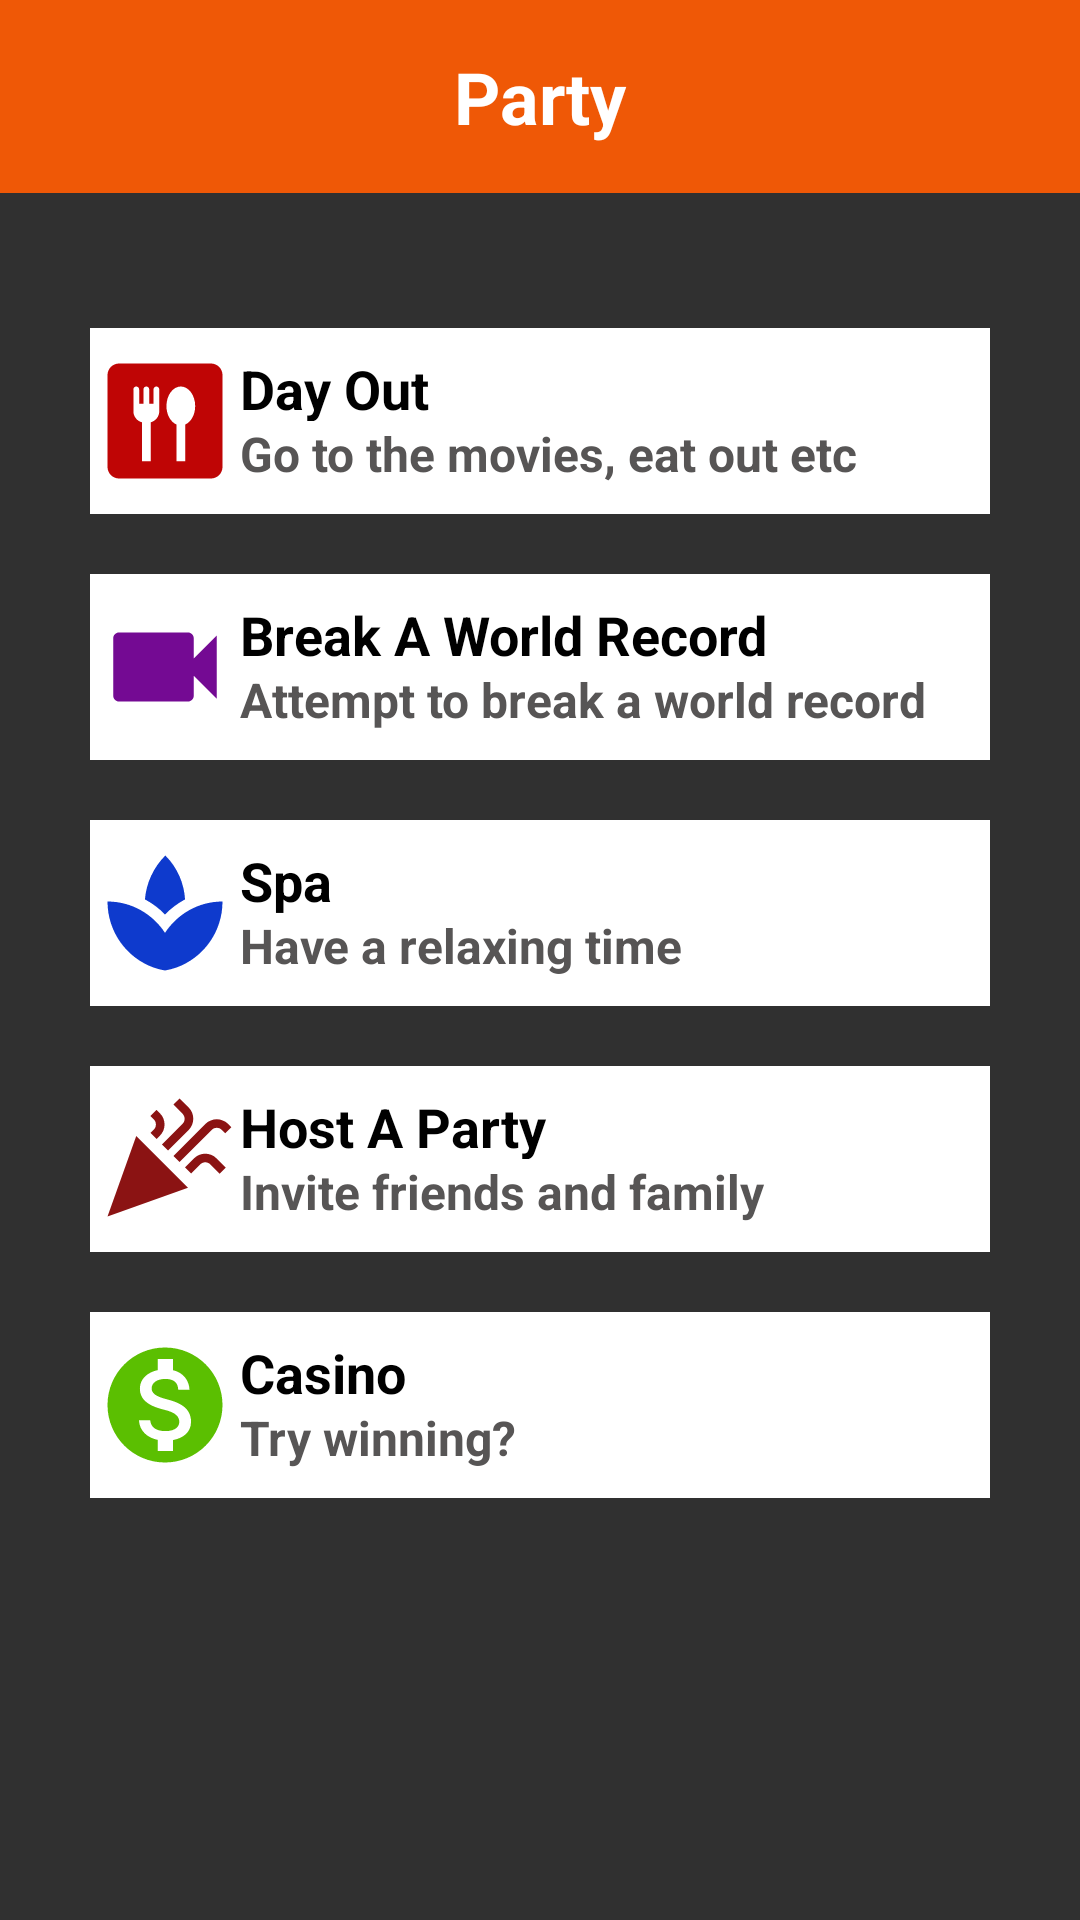

The Android layout XML behind this screen, and the referenced resources:
<!-- AndroidManifest.xml: application theme Theme.Fab_Bottom_app_bar -->
<!-- res/layout/activity_party.xml -->
<?xml version="1.0" encoding="utf-8"?>
<LinearLayout xmlns:android="http://schemas.android.com/apk/res/android"
    android:layout_width="match_parent"
    android:layout_height="match_parent"
    android:background="#303030"
    android:orientation="vertical">

    
    <TextView
        android:id="@+id/titleOccupation"
        android:layout_width="match_parent"
        android:layout_height="wrap_content"
        android:background="@color/insidePagesText"
        android:gravity="center"
        android:padding="16dp"
        android:text="Party"
        android:textColor="@color/white"
        android:textSize="24sp"
        android:textStyle="bold" />

    

    <ScrollView
        android:layout_width="match_parent"
        android:layout_height="match_parent">

        <LinearLayout
            android:layout_width="match_parent"
            android:layout_height="wrap_content"
            android:layout_marginTop="15dp"
            android:orientation="vertical"
            android:padding="20dp">

            
            <LinearLayout
                android:id="@+id/gymOption"
                android:layout_width="match_parent"
                android:layout_height="match_parent"
                android:layout_margin="10dp"
                android:background="#FFFFFF"
                android:clickable="true"
                android:focusable="true"
                android:orientation="horizontal"
                android:paddingTop="8dp"
                android:paddingBottom="8dp">

                <ImageView
                    android:layout_width="0dp"
                    android:layout_height="match_parent"
                    android:layout_gravity="center_horizontal"
                    android:layout_weight="1"
                    android:src="@drawable/dining" />

                <LinearLayout
                    android:layout_width="0dp"
                    android:layout_height="match_parent"
                    android:layout_weight="5"
                    android:orientation="vertical">

                    <TextView
                        android:layout_width="match_parent"
                        android:layout_height="0dp"
                        android:layout_gravity="center_horizontal|center_vertical"
                        android:layout_weight="1"
                        android:text="Day Out"
                        android:textColor="@color/black"
                        android:textSize="18sp"
                        android:textStyle="bold" />

                    <TextView
                        android:layout_width="match_parent"
                        android:layout_height="0dp"
                        android:layout_gravity="center_horizontal|center_vertical"
                        android:layout_weight="1"
                        android:text="Go to the movies, eat out etc"
                        android:textColor="#575555"
                        android:textSize="16sp"
                        android:textStyle="bold" />

                </LinearLayout>

            </LinearLayout>

            <LinearLayout
                android:id="@+id/swimOption"
                android:layout_width="match_parent"
                android:layout_height="match_parent"
                android:layout_margin="10dp"
                android:background="#FFFFFF"
                android:clickable="true"
                android:focusable="true"
                android:orientation="horizontal"
                android:paddingTop="8dp"
                android:paddingBottom="8dp">

                <ImageView
                    android:layout_width="0dp"
                    android:layout_height="match_parent"
                    android:layout_gravity="center_horizontal"
                    android:layout_weight="1"
                    android:src="@drawable/record" />

                <LinearLayout
                    android:layout_width="0dp"
                    android:layout_height="match_parent"
                    android:layout_weight="5"
                    android:orientation="vertical">

                    <TextView
                        android:layout_width="match_parent"
                        android:layout_height="0dp"
                        android:layout_gravity="center_horizontal|center_vertical"
                        android:layout_weight="1"
                        android:text="Break A World Record"
                        android:textColor="@color/black"
                        android:textSize="18sp"
                        android:textStyle="bold" />

                    <TextView
                        android:layout_width="match_parent"
                        android:layout_height="0dp"
                        android:layout_gravity="center_horizontal|center_vertical"
                        android:layout_weight="1"
                        android:text="Attempt to break a world record"
                        android:textColor="#575555"
                        android:textSize="16sp"
                        android:textStyle="bold" />

                </LinearLayout>

            </LinearLayout>

            <LinearLayout
                android:id="@+id/runOption"
                android:layout_width="match_parent"
                android:layout_height="match_parent"
                android:layout_margin="10dp"
                android:background="#FFFFFF"
                android:clickable="true"
                android:focusable="true"
                android:orientation="horizontal"
                android:paddingTop="8dp"
                android:paddingBottom="8dp">

                <ImageView
                    android:layout_width="0dp"
                    android:layout_height="match_parent"
                    android:layout_gravity="center_horizontal"
                    android:layout_weight="1"
                    android:src="@drawable/spa" />

                <LinearLayout
                    android:layout_width="0dp"
                    android:layout_height="match_parent"
                    android:layout_weight="5"
                    android:orientation="vertical">

                    <TextView
                        android:layout_width="match_parent"
                        android:layout_height="0dp"
                        android:layout_gravity="center_horizontal|center_vertical"
                        android:layout_weight="1"
                        android:text="Spa"
                        android:textColor="@color/black"
                        android:textSize="18sp"
                        android:textStyle="bold" />

                    <TextView
                        android:layout_width="match_parent"
                        android:layout_height="0dp"
                        android:layout_gravity="center_horizontal|center_vertical"
                        android:layout_weight="1"
                        android:text="Have a relaxing time"
                        android:textColor="#575555"
                        android:textSize="16sp"
                        android:textStyle="bold" />

                </LinearLayout>

            </LinearLayout>

            <LinearLayout
                android:id="@+id/footballOption"
                android:layout_width="match_parent"
                android:layout_height="match_parent"
                android:layout_margin="10dp"
                android:background="#FFFFFF"
                android:clickable="true"
                android:focusable="true"
                android:orientation="horizontal"
                android:paddingTop="8dp"
                android:paddingBottom="8dp">

                <ImageView
                    android:layout_width="0dp"
                    android:layout_height="match_parent"
                    android:layout_gravity="center_horizontal"
                    android:layout_weight="1"
                    android:src="@drawable/party" />

                <LinearLayout
                    android:layout_width="0dp"
                    android:layout_height="match_parent"
                    android:layout_weight="5"
                    android:orientation="vertical">

                    <TextView
                        android:id="@+id/textView2"
                        android:layout_width="match_parent"
                        android:layout_height="0dp"
                        android:layout_gravity="center_horizontal|center_vertical"
                        android:layout_weight="1"
                        android:text="Host A Party"
                        android:textColor="@color/black"
                        android:textSize="18sp"
                        android:textStyle="bold" />

                    <TextView
                        android:layout_width="match_parent"
                        android:layout_height="0dp"
                        android:layout_gravity="center_horizontal|center_vertical"
                        android:layout_weight="1"
                        android:text="Invite friends and family"
                        android:textColor="#575555"
                        android:textSize="16sp"
                        android:textStyle="bold" />
                </LinearLayout>
            </LinearLayout>
            <LinearLayout
                android:id="@+id/footballOption"
                android:layout_width="match_parent"
                android:layout_height="match_parent"
                android:layout_margin="10dp"
                android:background="#FFFFFF"
                android:clickable="true"
                android:focusable="true"
                android:orientation="horizontal"
                android:paddingTop="8dp"
                android:paddingBottom="8dp">

                <ImageView
                    android:layout_width="0dp"
                    android:layout_height="match_parent"
                    android:layout_gravity="center_horizontal"
                    android:layout_weight="1"
                    android:src="@drawable/money" />

                <LinearLayout
                    android:layout_width="0dp"
                    android:layout_height="match_parent"
                    android:layout_weight="5"
                    android:orientation="vertical">

                    <TextView
                        android:id="@+id/textView2"
                        android:layout_width="match_parent"
                        android:layout_height="0dp"
                        android:layout_gravity="center_horizontal|center_vertical"
                        android:layout_weight="1"
                        android:text="Casino"
                        android:textColor="@color/black"
                        android:textSize="18sp"
                        android:textStyle="bold" />

                    <TextView
                        android:layout_width="match_parent"
                        android:layout_height="0dp"
                        android:layout_gravity="center_horizontal|center_vertical"
                        android:layout_weight="1"
                        android:text="Try winning?"
                        android:textColor="#575555"
                        android:textSize="16sp"
                        android:textStyle="bold" />
                </LinearLayout>
            </LinearLayout>
        </LinearLayout>
    </ScrollView>
</LinearLayout>
<!-- resources referenced by this layout -->
<resources>
  <color name="black">#FF000000</color>
  <color name="insidePagesText">#EF5806</color>
  <color name="white">#FFFFFFFF</color>
  <!-- drawable dining (drawable) -->
  <vector android:height="24dp" android:tint="#BF0505"
      android:viewportHeight="24" android:viewportWidth="24"
      android:width="24dp" xmlns:android="http://schemas.android.com/apk/res/android">
      <path android:fillColor="@android:color/white" android:pathData="M20,2H4C2.9,2 2,2.9 2,4v16c0,1.1 0.9,2 2,2h16c1.1,0 2,-0.9 2,-2V4C22,2.9 21.1,2 20,2zM11,10.3c0,0.93 -0.64,1.71 -1.5,1.93V19H8v-6.77c-0.86,-0.22 -1.5,-1 -1.5,-1.93V6.5C6.5,6.22 6.72,6 7,6s0.5,0.22 0.5,0.5V9h0.75V6.5c0,-0.28 0.22,-0.5 0.5,-0.5s0.5,0.22 0.5,0.5V9H10V6.5C10,6.22 10.23,6 10.5,6C10.78,6 11,6.22 11,6.5V10.3zM15.58,12.59l-0.08,0.03V19H14v-6.38l-0.08,-0.04c-0.97,-0.47 -1.67,-1.7 -1.67,-3.18c0,-1.88 1.13,-3.4 2.5,-3.4c1.38,0 2.5,1.53 2.5,3.41C17.25,10.89 16.55,12.12 15.58,12.59z"/>
  </vector>
  <!-- drawable money (drawable) -->
  <vector android:height="24dp" android:tint="#5BBF01"
      android:viewportHeight="24" android:viewportWidth="24"
      android:width="24dp" xmlns:android="http://schemas.android.com/apk/res/android">
      <path android:fillColor="@android:color/white" android:pathData="M12,2C6.48,2 2,6.48 2,12s4.48,10 10,10 10,-4.48 10,-10S17.52,2 12,2zM13.41,18.09L13.41,20h-2.67v-1.93c-1.71,-0.36 -3.16,-1.46 -3.27,-3.4h1.96c0.1,1.05 0.82,1.87 2.65,1.87 1.96,0 2.4,-0.98 2.4,-1.59 0,-0.83 -0.44,-1.61 -2.67,-2.14 -2.48,-0.6 -4.18,-1.62 -4.18,-3.67 0,-1.72 1.39,-2.84 3.11,-3.21L10.74,4h2.67v1.95c1.86,0.45 2.79,1.86 2.85,3.39L14.3,9.34c-0.05,-1.11 -0.64,-1.87 -2.22,-1.87 -1.5,0 -2.4,0.68 -2.4,1.64 0,0.84 0.65,1.39 2.67,1.91s4.18,1.39 4.18,3.91c-0.01,1.83 -1.38,2.83 -3.12,3.16z"/>
  </vector>
  <!-- drawable record (drawable) -->
  <vector android:height="24dp" android:tint="#740A93"
      android:viewportHeight="24" android:viewportWidth="24"
      android:width="24dp" xmlns:android="http://schemas.android.com/apk/res/android">
      <path android:fillColor="@android:color/white" android:pathData="M17,10.5V7c0,-0.55 -0.45,-1 -1,-1H4c-0.55,0 -1,0.45 -1,1v10c0,0.55 0.45,1 1,1h12c0.55,0 1,-0.45 1,-1v-3.5l4,4v-11l-4,4z"/>
  </vector>
  <!-- drawable spa (drawable) -->
  <vector android:height="24dp" android:tint="#0E3ACD"
      android:viewportHeight="24" android:viewportWidth="24"
      android:width="24dp" xmlns:android="http://schemas.android.com/apk/res/android">
      <path android:fillColor="@android:color/white" android:pathData="M8.55,12c-1.07,-0.71 -2.25,-1.27 -3.53,-1.61 1.28,0.34 2.46,0.9 3.53,1.61zM18.98,10.39c-1.29,0.34 -2.49,0.91 -3.57,1.64 1.08,-0.73 2.28,-1.3 3.57,-1.64z"/>
      <path android:fillColor="@android:color/white" android:pathData="M15.49,9.63c-0.18,-2.79 -1.31,-5.51 -3.43,-7.63 -2.14,2.14 -3.32,4.86 -3.55,7.63 1.28,0.68 2.46,1.56 3.49,2.63 1.03,-1.06 2.21,-1.94 3.49,-2.63zM8.99,12.28c-0.14,-0.1 -0.3,-0.19 -0.45,-0.29 0.15,0.11 0.31,0.19 0.45,0.29zM15.41,12.03c-0.13,0.09 -0.27,0.16 -0.4,0.26 0.13,-0.1 0.27,-0.17 0.4,-0.26zM12,15.45C9.85,12.17 6.18,10 2,10c0,5.32 3.36,9.82 8.03,11.49 0.63,0.23 1.29,0.4 1.97,0.51 0.68,-0.12 1.33,-0.29 1.97,-0.51C18.64,19.82 22,15.32 22,10c-4.18,0 -7.85,2.17 -10,5.45z"/>
  </vector>
  <style name="Theme.Fab_Bottom_app_bar" parent="Theme.MaterialComponents.DayNight.NoActionBar">
          <item name="colorPrimary">#0F9D58</item>
          <item name="colorPrimaryVariant">#0F9D58</item>
          <item name="colorOnPrimary">#000</item>
      </style>
</resources>
